Dataset: data (GitHub, ansh-bajaj1/Smart-E-Waste-Classification-and-Recycling-Assistant). Classes: charger cable, circuit board, earphones, mobile phone.

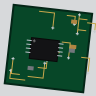
Label: circuit board

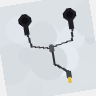
Label: earphones

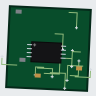
Label: circuit board

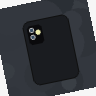
Label: mobile phone

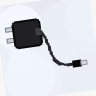
Label: charger cable

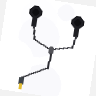
Label: earphones
